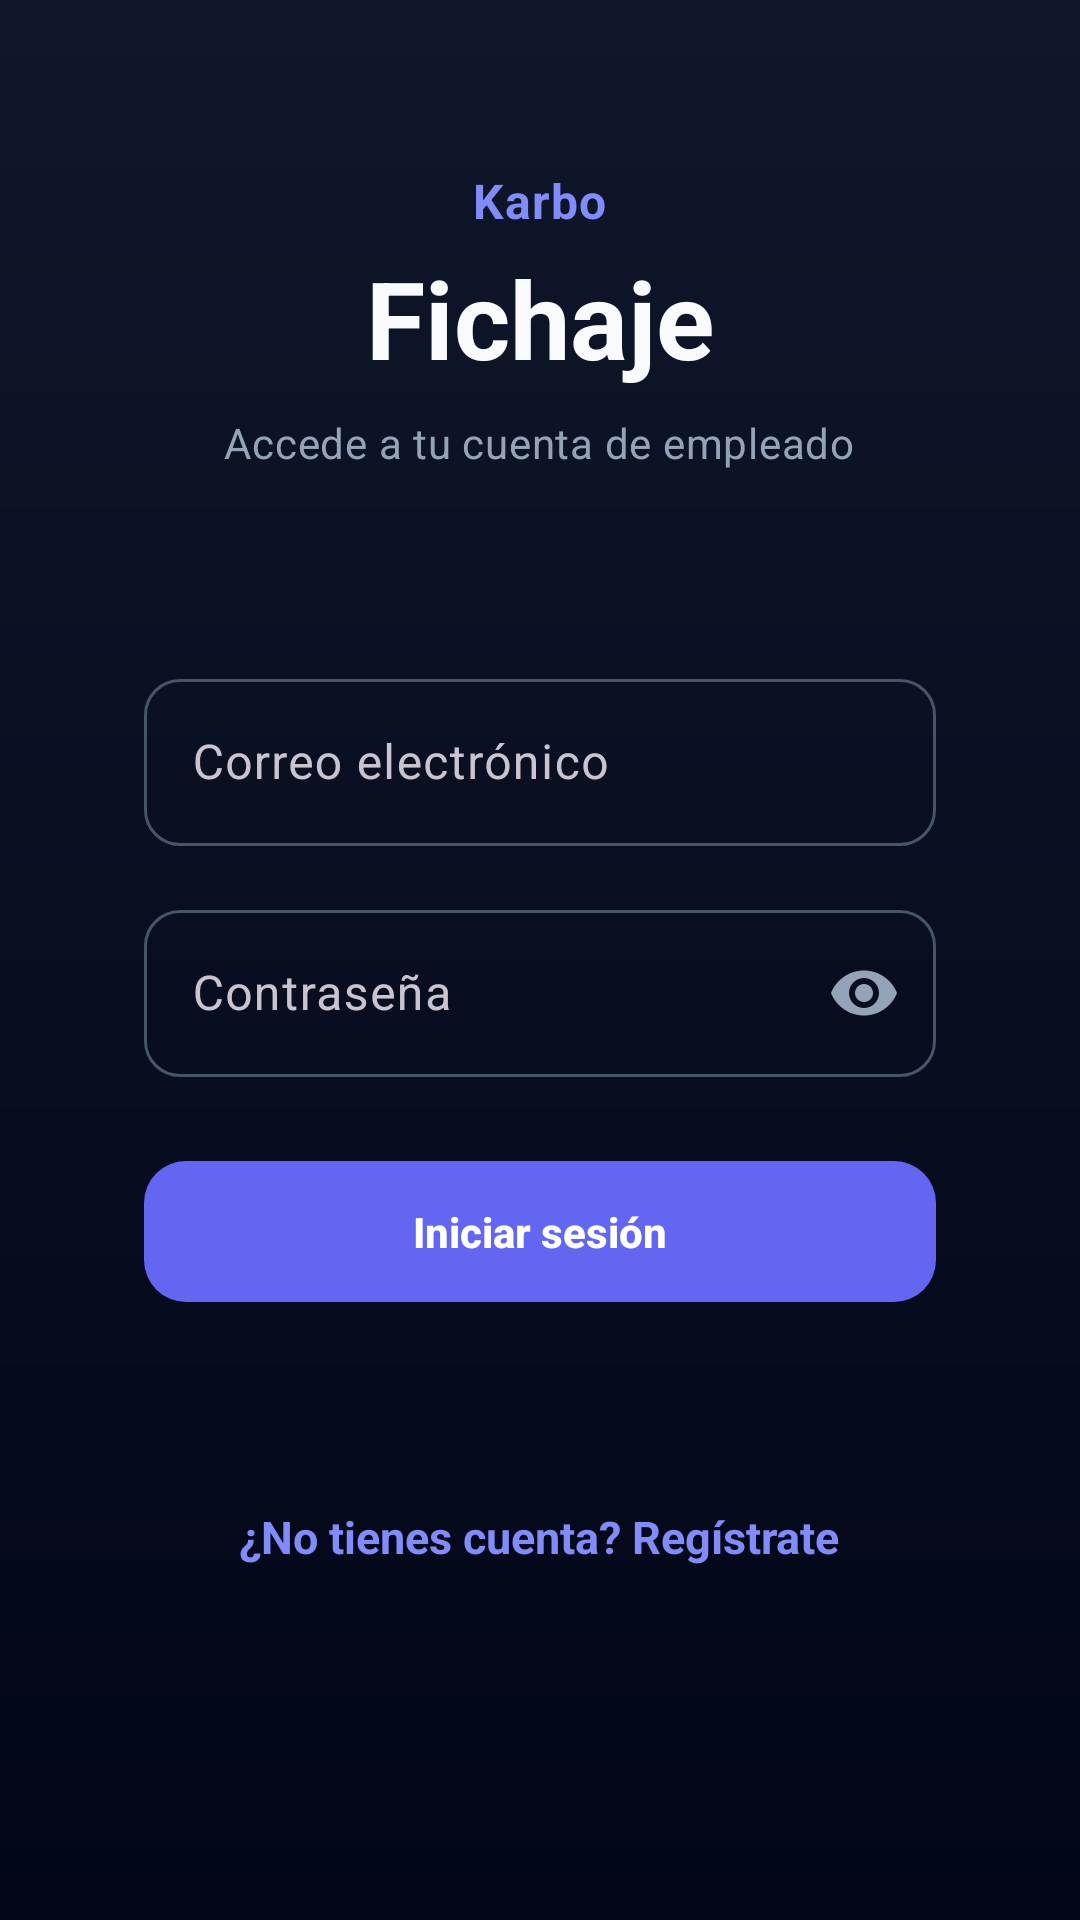

This screen was rendered from an Android layout file. Write that file and the resources it references.
<!-- AndroidManifest.xml: application theme Theme.FichajeFX -->
<!-- res/layout/activity_login.xml -->
<?xml version="1.0" encoding="utf-8"?>
<ScrollView xmlns:android="http://schemas.android.com/apk/res/android"
    xmlns:app="http://schemas.android.com/apk/res-auto"
    android:layout_width="match_parent"
    android:layout_height="match_parent"
    android:background="@drawable/bg_screen"
    android:fillViewport="true">

    <LinearLayout
        android:layout_width="match_parent"
        android:layout_height="wrap_content"
        android:gravity="center_horizontal"
        android:orientation="vertical"
        android:paddingHorizontal="24dp"
        android:paddingTop="56dp"
        android:paddingBottom="32dp">

        <TextView
            android:layout_width="wrap_content"
            android:layout_height="wrap_content"
            android:letterSpacing="0.02"
            android:text="Karbo"
            android:textColor="@color/primary_light"
            android:textSize="16sp"
            android:textStyle="bold" />

        <TextView
            android:layout_width="wrap_content"
            android:layout_height="wrap_content"
            android:layout_marginTop="4dp"
            android:layout_marginBottom="8dp"
            android:text="Fichaje"
            android:textColor="@color/text_primary"
            android:textSize="36sp"
            android:textStyle="bold" />

        <TextView
            android:layout_width="wrap_content"
            android:layout_height="wrap_content"
            android:layout_marginBottom="40dp"
            android:text="Accede a tu cuenta de empleado"
            android:textAppearance="@style/TextAppearance.FichajeFX.Subtitle" />

        <LinearLayout
            android:layout_width="match_parent"
            android:layout_height="wrap_content"
            android:background="@drawable/bg_card"
            android:orientation="vertical"
            android:padding="24dp">

            <com.google.android.material.textfield.TextInputLayout
                style="@style/Widget.FichajeFX.TextInput"
                android:layout_width="match_parent"
                android:layout_height="wrap_content"
                android:layout_marginBottom="16dp"
                android:hint="Correo electrónico">

                <com.google.android.material.textfield.TextInputEditText
                    android:id="@+id/etEmail"
                    android:layout_width="match_parent"
                    android:layout_height="wrap_content"
                    android:inputType="textEmailAddress"
                    android:textColor="@color/text_primary" />
            </com.google.android.material.textfield.TextInputLayout>

            <com.google.android.material.textfield.TextInputLayout
                style="@style/Widget.FichajeFX.TextInput"
                android:layout_width="match_parent"
                android:layout_height="wrap_content"
                android:layout_marginBottom="24dp"
                android:hint="Contraseña"
                app:passwordToggleEnabled="true"
                app:passwordToggleTint="@color/text_secondary">

                <com.google.android.material.textfield.TextInputEditText
                    android:id="@+id/etPassword"
                    android:layout_width="match_parent"
                    android:layout_height="wrap_content"
                    android:inputType="textPassword"
                    android:textColor="@color/text_primary" />
            </com.google.android.material.textfield.TextInputLayout>

            <com.google.android.material.button.MaterialButton
                android:id="@+id/btnLogin"
                style="@style/Widget.FichajeFX.Button"
                android:layout_width="match_parent"
                android:layout_height="wrap_content"
                android:text="Iniciar sesión" />

            <ProgressBar
                android:id="@+id/progressBar"
                android:layout_width="wrap_content"
                android:layout_height="wrap_content"
                android:layout_gravity="center"
                android:layout_marginTop="16dp"
                android:indeterminateTint="@color/primary"
                android:visibility="gone" />
        </LinearLayout>

        <TextView
            android:id="@+id/tvToRegister"
            android:layout_width="wrap_content"
            android:layout_height="wrap_content"
            android:layout_marginTop="28dp"
            android:padding="12dp"
            android:text="¿No tienes cuenta? Regístrate"
            android:textColor="@color/primary_light"
            android:textSize="15sp"
            android:textStyle="bold" />

    </LinearLayout>
</ScrollView>
<!-- resources referenced by this layout -->
<resources>
  <color name="primary">#6366F1</color>
  <color name="primary_light">#818CF8</color>
  <color name="text_primary">#F8FAFC</color>
  <color name="text_secondary">#94A3B8</color>
  <!-- drawable bg_screen (drawable) -->
  <?xml version="1.0" encoding="utf-8"?>
  <shape xmlns:android="http://schemas.android.com/apk/res/android">
      <gradient
          android:angle="160"
          android:endColor="@color/background_alt"
          android:startColor="@color/background"
          android:type="linear" />
  </shape>
  <style name="TextAppearance.FichajeFX.Subtitle" parent="TextAppearance.Material3.BodyMedium">
          <item name="android:textColor">@color/text_secondary</item>
      </style>
  <style name="Widget.FichajeFX.Button" parent="Widget.Material3.Button">
          <item name="cornerRadius">14dp</item>
          <item name="android:textAllCaps">false</item>
          <item name="android:letterSpacing">0</item>
          <item name="android:paddingTop">14dp</item>
          <item name="android:paddingBottom">14dp</item>
          <item name="android:textStyle">bold</item>
      </style>
  <style name="Widget.FichajeFX.TextInput" parent="Widget.Material3.TextInputLayout.OutlinedBox">
          <item name="boxStrokeColor">@color/input_stroke_focus</item>
          <item name="hintTextColor">@color/text_secondary</item>
          <item name="boxCornerRadiusTopStart">12dp</item>
          <item name="boxCornerRadiusTopEnd">12dp</item>
          <item name="boxCornerRadiusBottomStart">12dp</item>
          <item name="boxCornerRadiusBottomEnd">12dp</item>
      </style>
  <style name="Theme.FichajeFX" parent="Base.Theme.FichajeFX" />
  <color name="background_alt">#020617</color>
  <color name="background">#0F172A</color>
  <style name="Base.Theme.FichajeFX" parent="Theme.Material3.Dark.NoActionBar">
          <item name="colorPrimary">@color/primary</item>
          <item name="colorPrimaryDark">@color/primary_dark</item>
          <item name="colorOnPrimary">@color/on_primary</item>
          <item name="colorSecondary">@color/primary_light</item>
          <item name="colorOnSecondary">@color/on_primary</item>
          <item name="android:colorBackground">@color/background</item>
          <item name="colorSurface">@color/surface</item>
          <item name="colorOnSurface">@color/on_surface</item>
          <item name="android:statusBarColor">@color/background_alt</item>
          <item name="android:navigationBarColor">@color/background_alt</item>
          <item name="android:windowLightStatusBar" tools:targetApi="m">false</item>
          <item name="materialButtonStyle">@style/Widget.FichajeFX.Button</item>
          <item name="textInputStyle">@style/Widget.FichajeFX.TextInput</item>
      </style>
  <color name="primary_dark">#4F46E5</color>
  <color name="on_primary">#FFFFFF</color>
  <color name="surface">#1E293B</color>
  <color name="on_surface">#E2E8F0</color>
</resources>
